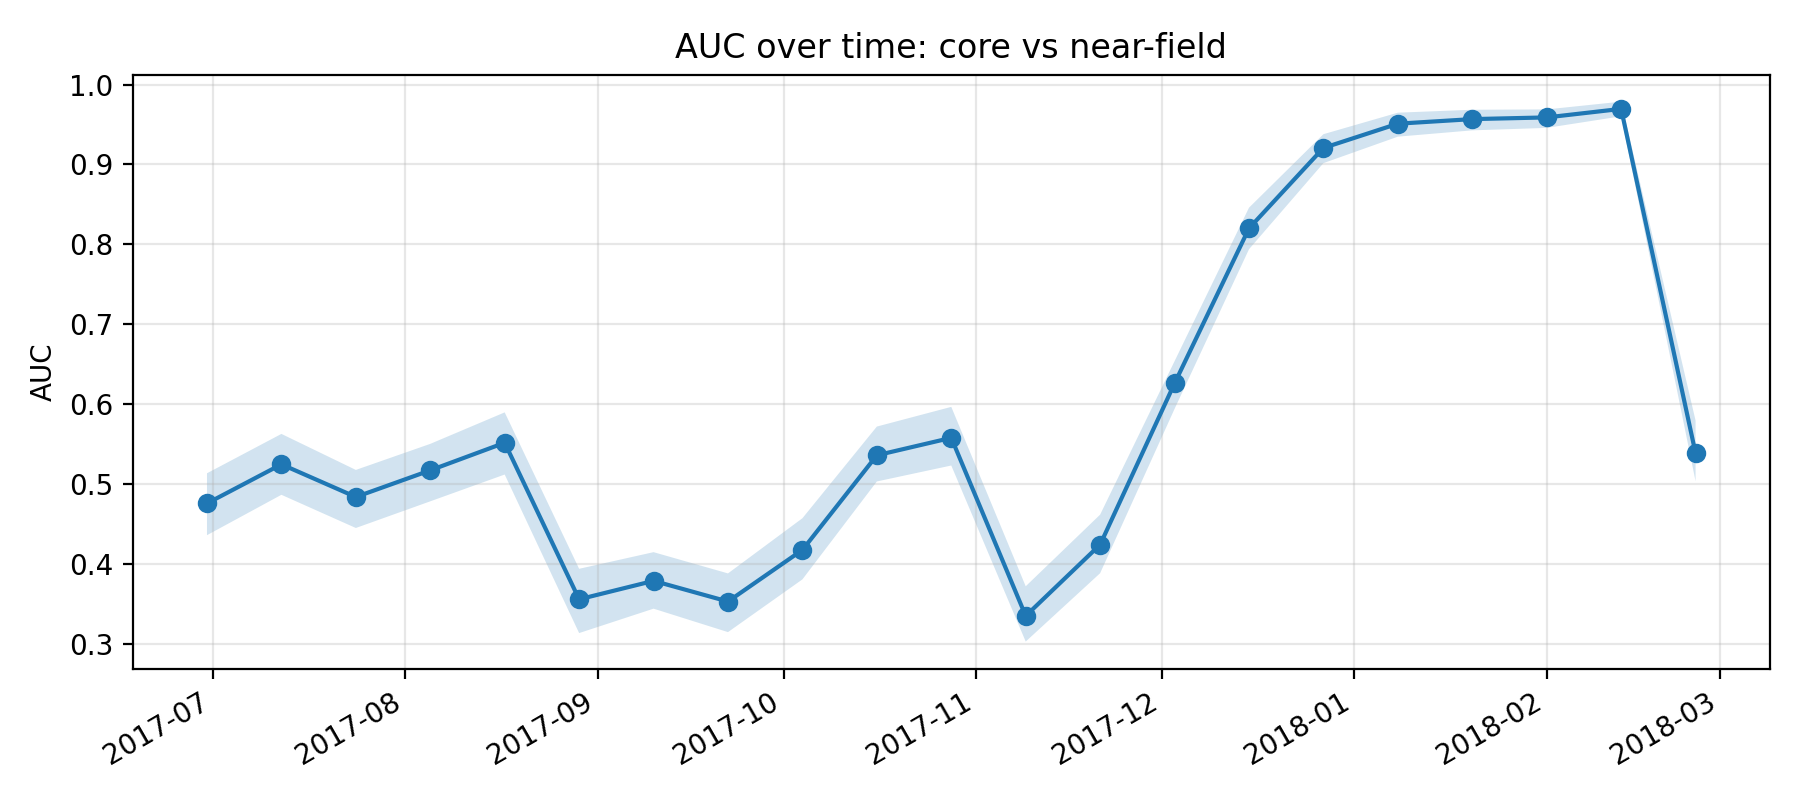

The table this chart was drawn from, first rows:
k, epoch_col, epoch_date, auc, auc_ci_lo, auc_ci_hi, perm_p_value, is_near_event_window
11, D20170630, 2017-06-30, 0.4757, 0.4359, 0.5134, , 0
12, D20170712, 2017-07-12, 0.5246, 0.4865, 0.5627, , 0
13, D20170724, 2017-07-24, 0.4837, 0.4449, 0.5176, , 0
14, D20170805, 2017-08-05, 0.5171, 0.4783, 0.5502, , 0
15, D20170817, 2017-08-17, 0.5516, 0.5119, 0.5896, , 0
16, D20170829, 2017-08-29, 0.3557, 0.3134, 0.3939, , 0
17, D20170910, 2017-09-10, 0.3788, 0.344, 0.4147, , 0
18, D20170922, 2017-09-22, 0.3529, 0.3146, 0.3881, , 0
19, D20171004, 2017-10-04, 0.4175, 0.3806, 0.4571, , 0
20, D20171016, 2017-10-16, 0.5359, 0.5032, 0.5719, , 0
21, D20171028, 2017-10-28, 0.5578, 0.5231, 0.5965, , 0
22, D20171109, 2017-11-09, 0.3349, 0.3028, 0.372, , 0
23, D20171121, 2017-11-21, 0.4241, 0.3884, 0.4617, , 0
24, D20171203, 2017-12-03, 0.626, 0.594, 0.6537, , 0
25, D20171215, 2017-12-15, 0.82, 0.7938, 0.8458, , 0
26, D20171227, 2017-12-27, 0.9206, 0.9016, 0.9378, 0.004975, 1
27, D20180108, 2018-01-08, 0.951, 0.9347, 0.9647, 0.004975, 1
28, D20180120, 2018-01-20, 0.9567, 0.9426, 0.9684, 0.004975, 1
29, D20180201, 2018-02-01, 0.9588, 0.9457, 0.9688, 0.004975, 1
30, D20180213, 2018-02-13, 0.9695, 0.9602, 0.9785, 0.004975, 1
31, D20180225, 2018-02-25, 0.5385, 0.5034, 0.5794, , 0
